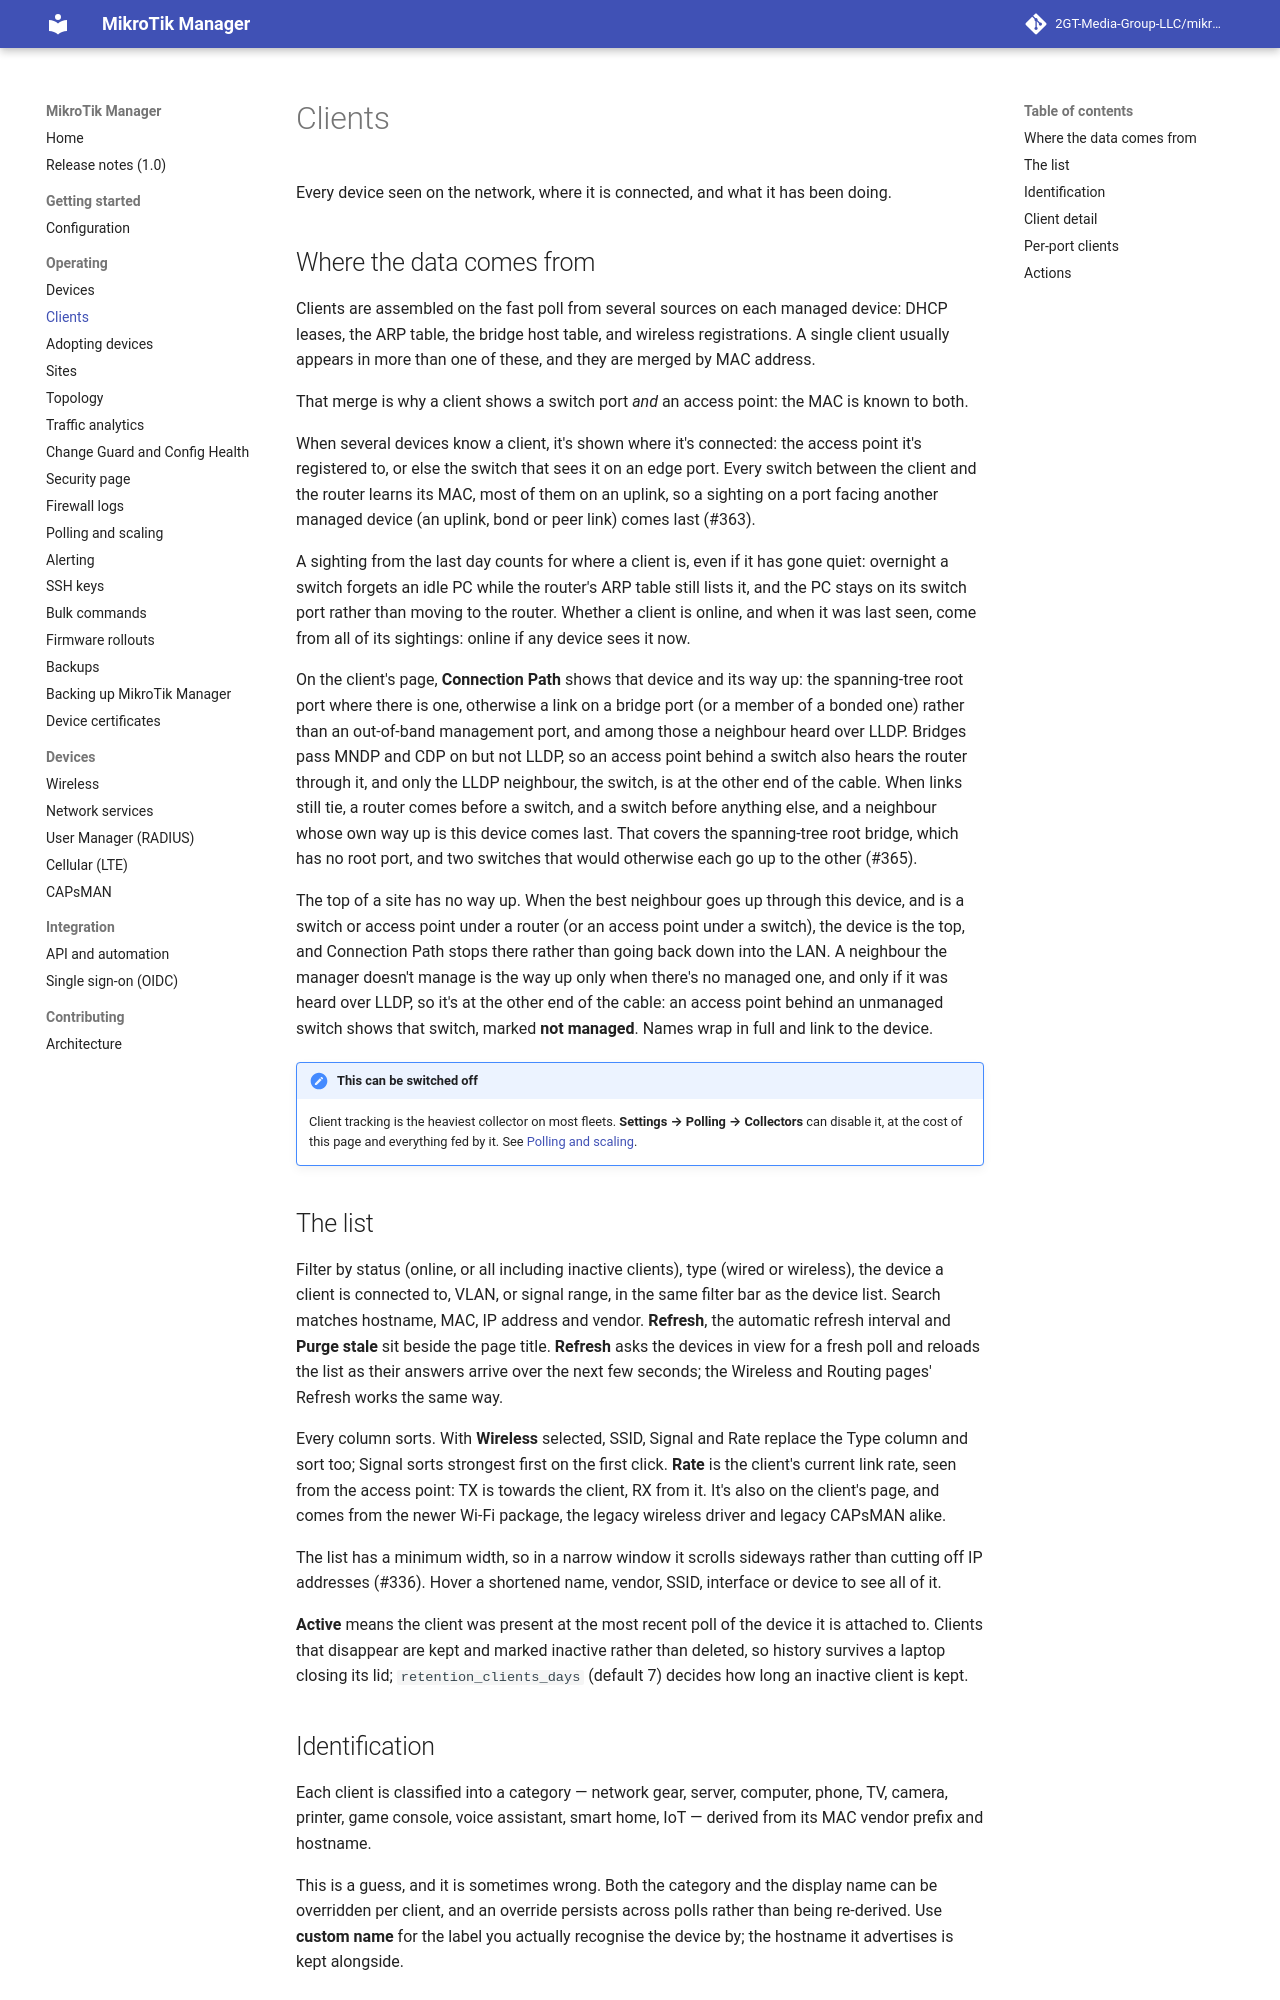

repository: frank3427/mikrotik-manager · page: 1.0/clients/index.html · generator: mkdocs

# Clients

Every device seen on the network, where it is connected, and what it has been doing.

## Where the data comes from

Clients are assembled on the fast poll from several sources on each managed device: DHCP
leases, the ARP table, the bridge host table, and wireless registrations. A single client
usually appears in more than one of these, and they are merged by MAC address.

That merge is why a client shows a switch port *and* an access point: the MAC is known to both.

When several devices know a client, it's shown where it's connected: the access point it's
registered to, or else the switch that sees it on an edge port. Every switch between the client
and the router learns its MAC, most of them on an uplink, so a sighting on a port facing another
managed device (an uplink, bond or peer link) comes last (#363).

A sighting from the last day counts for where a client is, even if it has gone quiet: overnight
a switch forgets an idle PC while the router's ARP table still lists it, and the PC stays on its
switch port rather than moving to the router. Whether a client is online, and when it was last
seen, come from all of its sightings: online if any device sees it now.

On the client's page, **Connection Path** shows that device and its way up: the spanning-tree
root port where there is one, otherwise a link on a bridge port (or a member of a bonded one)
rather than an out-of-band management port, and among those a neighbour heard over LLDP. Bridges
pass MNDP and CDP on but not LLDP, so an access point behind a switch also hears the router
through it, and only the LLDP neighbour, the switch, is at the other end of the cable. When links
still tie, a router comes before a switch, and a switch before anything else, and a neighbour whose
own way up is this device comes last. That covers the spanning-tree root bridge, which has no root
port, and two switches that would otherwise each go up to the other (#365).

The top of a site has no way up. When the best neighbour goes up through this device, and is a
switch or access point under a router (or an access point under a switch), the device is the
top, and Connection Path stops there rather than going back down into the LAN. A neighbour the
manager doesn't manage is the way up only when there's no managed one, and only if it was heard
over LLDP, so it's at the other end of the cable: an access point behind an unmanaged switch
shows that switch, marked **not managed**. Names wrap in full and link to the device.

!!! note "This can be switched off"
    Client tracking is the heaviest collector on most fleets. **Settings → Polling →
    Collectors** can disable it, at the cost of this page and everything fed by it. See
    [Polling and scaling](scaling.md).

## The list

Filter by status (online, or all including inactive clients), type (wired or wireless), the
device a client is connected to, VLAN, or signal range, in the same filter bar as the device
list. Search matches hostname, MAC, IP address and vendor. **Refresh**, the automatic refresh
interval and **Purge stale** sit beside the page title.
**Refresh** asks the devices in view for a fresh poll and reloads the list as their answers
arrive over the next few seconds; the Wireless and Routing pages' Refresh works the same way.

Every column sorts. With **Wireless** selected, SSID, Signal and Rate replace the Type column and
sort too; Signal sorts strongest first on the first click. **Rate** is the client's current link
rate, seen from the access point: TX is towards the client, RX from it. It's also on the client's
page, and comes from the newer Wi-Fi package, the legacy wireless driver and legacy CAPsMAN alike.

The list has a minimum width, so in a narrow window it scrolls sideways rather than cutting off
IP addresses (#336). Hover a shortened name, vendor, SSID, interface or device to see all of it.

**Active** means the client was present at the most recent poll of the device it is attached
to. Clients that disappear are kept and marked inactive rather than deleted, so history
survives a laptop closing its lid; `retention_clients_days` (default 7) decides how long an
inactive client is kept.
